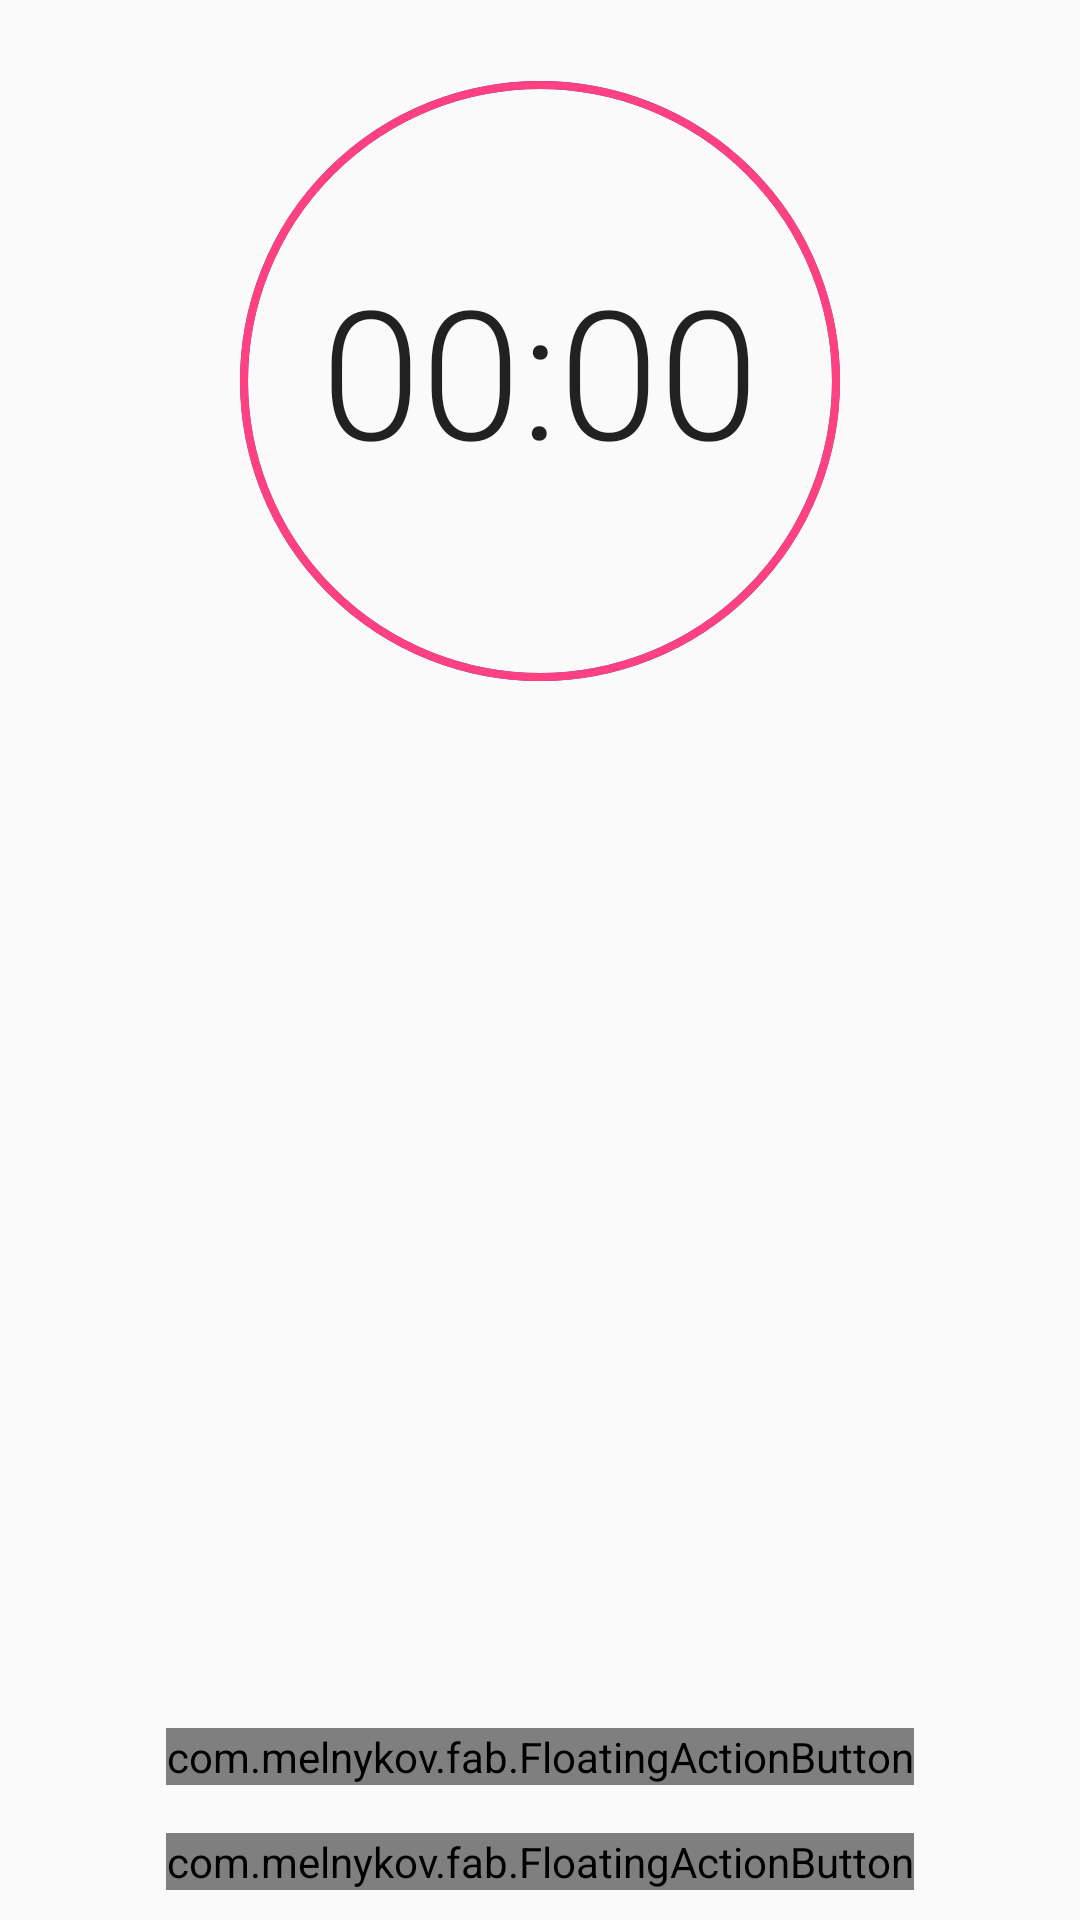

Layout XML and referenced resources for this Android screen:
<!-- AndroidManifest.xml: application theme AppTheme -->
<!-- res/layout/fragment_record.xml -->
<?xml version="1.0" encoding="utf-8"?>

<RelativeLayout xmlns:android="http://schemas.android.com/apk/res/android"
    xmlns:app="http://schemas.android.com/apk/res-auto"
    android:orientation="vertical" android:layout_width="match_parent"
    android:layout_height="match_parent"
    android:id="@+id/fragment_record">

    <LinearLayout
        android:layout_width="wrap_content"
        android:layout_height="wrap_content"
        android:layout_marginBottom="10dp"
        android:layout_alignParentBottom="true"
        android:layout_centerHorizontal="true"
        android:gravity="center"
        android:id="@+id/layout_btn"
        android:orientation="vertical">

        <com.melnykov.fab.FloatingActionButton
            android:layout_width="wrap_content"
            android:layout_height="wrap_content"
            android:id="@+id/btn_pause"
            app:fab_colorNormal="@color/colorPrimary"
            android:src="@mipmap/ic_media_pause"
            android:layout_marginBottom="16dp"/>

        <com.melnykov.fab.FloatingActionButton
            android:layout_width="wrap_content"
            android:layout_height="wrap_content"
            android:id="@+id/btn_record"
            app:fab_colorNormal="@color/colorPrimary"
            android:src="@mipmap/ic_mic_white_36dp"
            />
    </LinearLayout>



    <Chronometer
        android:layout_width="wrap_content"
        android:layout_height="wrap_content"
        android:id="@+id/chronometer"
        android:textSize="60sp"
        android:fontFamily="sans-serif-light"
        android:layout_alignBottom="@+id/prograssbar_record"
        android:layout_centerHorizontal="true"
        android:layout_marginBottom="64dp"/>

    <ProgressBar
        style="?android:attr/progressBarStyleHorizontal"
        android:id="@+id/prograssbar_record"
        android:layout_width="200dp"
        android:layout_height="200dp"
        android:progressDrawable="@drawable/record_progress_bar"
        android:background="@drawable/record_progress_bar_background"
        android:indeterminate="false"
        android:max="100"
        android:progress="0"
        android:layout_marginTop="27dp"
        android:layout_alignParentTop="true"
        android:layout_centerHorizontal="true" />

</RelativeLayout>
<!-- resources referenced by this layout -->
<resources>
  <color name="colorPrimary">#FF4081</color>
  <!-- drawable record_progress_bar (drawable) -->
  <?xml version="1.0" encoding="utf-8"?>
  
  <shape xmlns:android="http://schemas.android.com/apk/res/android"
      android:shape="oval">
      <stroke android:width="2.5dp" android:color="@color/colorPrimary"/>
      <size android:width="80dp"  android:height="80dp"/>
  </shape>
  <!-- drawable record_progress_bar_background (drawable) -->
  <?xml version="1.0" encoding="utf-8"?>
  
  <shape xmlns:android="http://schemas.android.com/apk/res/android"
      android:shape="oval">
      <stroke android:width="2.5dp" android:color="@color/colorAccent"/>
      <size android:width="80dp" android:height="80dp"/>
  
  </shape>
  <style name="AppTheme" parent="AppTheme.Base">
          
          <item name="colorPrimary">@color/colorPrimary</item>
          <item name="colorPrimaryDark">@color/colorPrimaryDark</item>
          <item name="colorAccent">@color/colorAccent</item>
          <item name="windowActionBar">false</item>
          <item name="windowNoTitle">true</item>
      </style>
  <color name="colorAccent">#3F51B5</color>
  <style name="AppTheme.Base" parent="Theme.AppCompat.Light" />
  <color name="colorPrimaryDark">#303F9F</color>
</resources>
